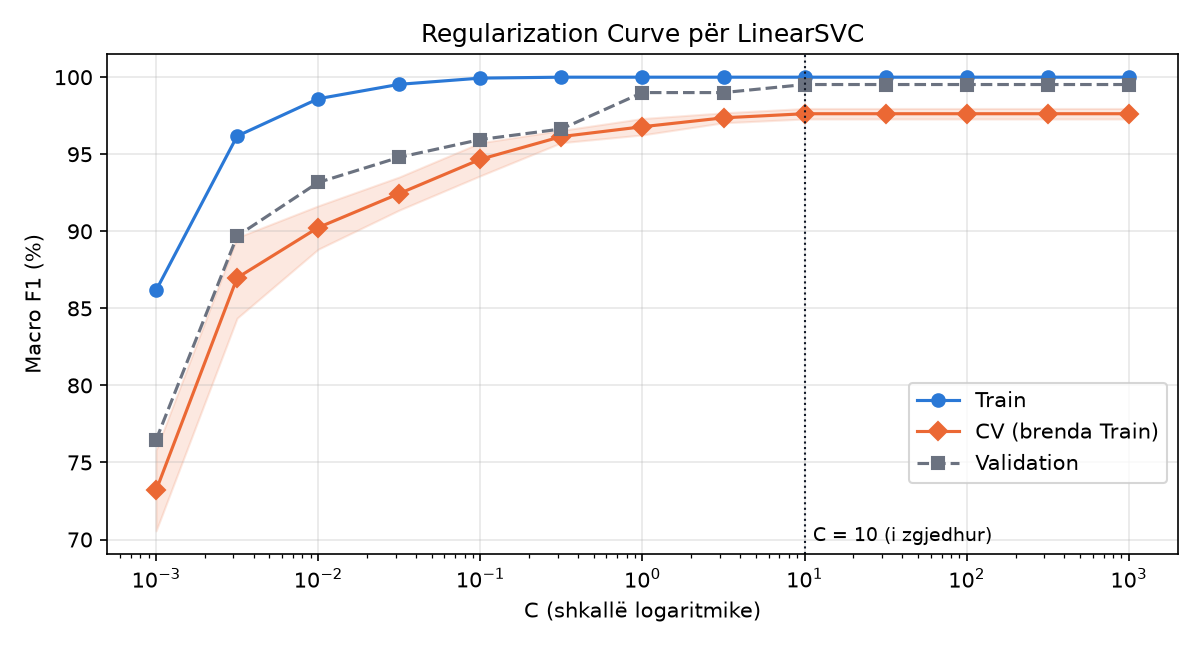

The table this chart was drawn from, first rows:
C, Train Macro F1, CV Macro F1 mean, CV Macro F1 std, Validation Macro F1
0.001, 0.8617, 0.7318, 0.02622, 0.7646
0.003162, 0.9618, 0.8698, 0.02614, 0.8969
0.01, 0.986, 0.9024, 0.01407, 0.9317
0.03162, 0.9954, 0.9245, 0.01074, 0.948
0.1, 0.9994, 0.9467, 0.01071, 0.9595
0.3162, 1.0, 0.9615, 0.003995, 0.9664
1.0, 1.0, 0.9679, 0.005324, 0.99
3.162, 1.0, 0.9736, 0.003238, 0.99
10.0, 1.0, 0.9763, 0.003412, 0.9952
31.62, 1.0, 0.9763, 0.003412, 0.9952
100.0, 1.0, 0.9763, 0.003412, 0.9952
316.2, 1.0, 0.9763, 0.003412, 0.9952
1000, 1.0, 0.9763, 0.003412, 0.9952
